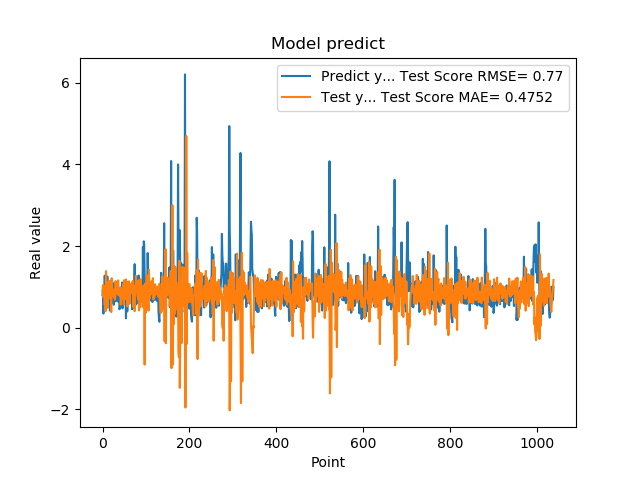

The table this chart was drawn from, first rows:
7.976629734039306641e-01, 8.799628507770459462e-01
9.608020186424257592e-01, 1.047774483545155899e+00
3.470349907875061035e-01, 7.555111892170532917e-01
9.546210169792177513e-01, 1.002876911754539080e+00
5.251880288124084473e-01, 1.012572759139830358e+00
1.275226235389709695e+00, 5.602767879102149573e-01
8.723750114440917969e-01, 1.030308579478628639e+00
7.321749925613403320e-01, 4.078730757848267885e-01
7.640249729156494141e-01, 1.386329982243553749e+00
4.752210080623626154e-01, 7.039652923568398002e-01
7.414129972457885742e-01, 1.110151078549399983e+00
1.258002042770385520e+00, 9.389837283841825366e-01
7.274609804153442383e-01, 4.922865405777899217e-01
7.892770171165466309e-01, 8.858824831271392419e-01
6.914690136909484863e-01, 1.136156358058766358e+00
7.093830108642578125e-01, 7.167212251618896302e-01
1.014547944068908691e+00, 1.140025404325821556e+00
4.182830154895783026e-01, 7.404833978567975095e-01
1.002280950546264648e+00, 9.175023591415935043e-01
1.143296003341674805e+00, 9.937081835944409081e-01
6.746559739112854004e-01, 3.835027380194790392e-01
6.009536385536193848e-01, 1.212417349497668884e+00
6.538079977035522461e-01, 1.005088967348987783e+00
7.814120054244995117e-01, 8.525279480651208885e-01
8.469259738922119141e-01, 9.341664047421063266e-01
6.482390165328979492e-01, 7.607650652817127268e-01
5.623700022697448730e-01, 8.628779675087948631e-01
1.099647998809814453e+00, 9.318931825262797286e-01
9.541710019111632191e-01, 6.908660855610007090e-01
6.694499850273132324e-01, 7.039962083058303177e-01
6.464660167694091797e-01, 1.142244621847924302e+00
8.223180174827575684e-01, 8.797281179920316552e-01
8.300920128822326660e-01, 9.154937243450721462e-01
1.067314028739929199e+00, 8.782234471613633575e-01
6.827279925346374512e-01, 8.213223343890140304e-01
6.464239954948425293e-01, 8.696009120954161231e-01
6.881093978881835938e-01, 1.160533420969709795e+00
6.500350236892700195e-01, 7.981710419728653694e-01
8.693690299987792969e-01, 9.642748305374289064e-01
4.518609941005706787e-01, 7.803835773575527046e-01
4.952389895915984552e-01, 8.000226377322569027e-01
6.850870251655578613e-01, 9.893461981556309626e-01
8.653740286827087402e-01, 5.628702830844390936e-01
7.400469779968261719e-01, 7.336007454012000162e-01
8.204330205917358398e-01, 7.231248923576127918e-01
1.108605027198791504e+00, 8.420644987944423399e-01
4.751499891281127930e-01, 7.033842930020139939e-01
9.457899928092955433e-01, 1.011506541996458841e+00
7.877500057220458984e-01, 1.075675642096184603e+00
9.367713332176208496e-01, 5.719032992853980701e-01
6.470239758491516113e-01, 1.164807291203139972e+00
1.029777050018310325e+00, 7.459770797173899126e-01
9.328820109367371716e-01, 1.026898131774428791e+00
7.528370022773742676e-01, 7.012076474187710629e-01
2.307340055704117099e-01, 1.183340883513619213e+00
8.772729635238647461e-01, 9.995508257380063544e-01
7.876309752464294434e-01, 9.199456941492513140e-01
3.992269933223724365e-01, 5.196337401962777269e-01
9.923512339591979980e-01, 1.120140111004338523e+00
7.200859785079956055e-01, 6.114980249654411448e-01
7.269890308380126953e-01, 6.316156979828794205e-01
... 979 more rows
